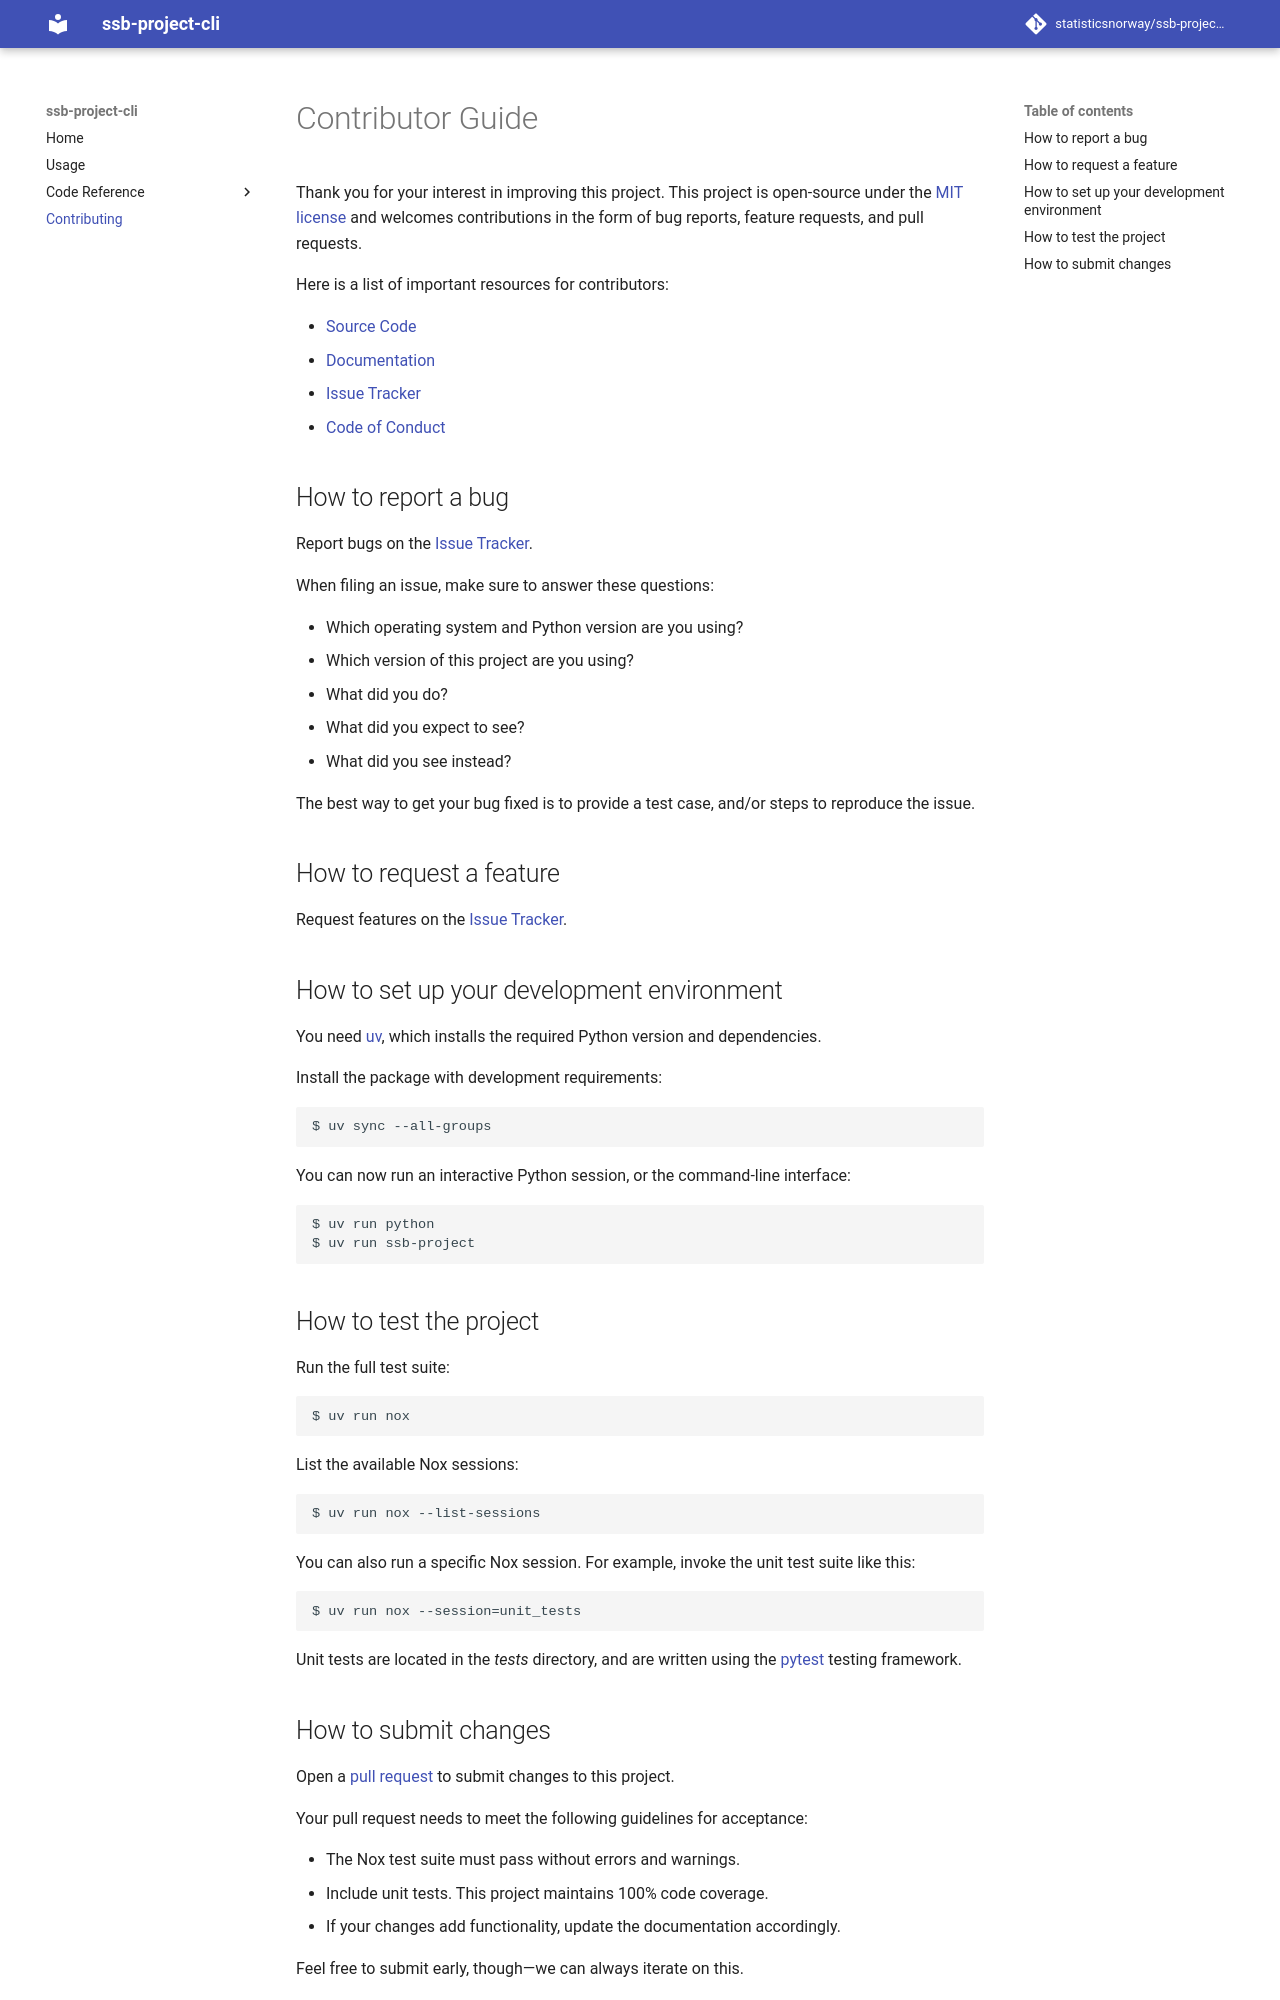

repository: statisticsnorway/ssb-project-cli · page: contributing/index.html · generator: mkdocs

# Contributor Guide

Thank you for your interest in improving this project.
This project is open-source under the [MIT license] and
welcomes contributions in the form of bug reports, feature requests, and pull requests.

Here is a list of important resources for contributors:

- [Source Code]
- [Documentation]
- [Issue Tracker]
- [Code of Conduct]

[mit license]: https://opensource.org/licenses/MIT
[source code]: https://github.com/statisticsnorway/ssb-project-cli
[documentation]: https://ssb-project-cli.readthedocs.io/
[issue tracker]: https://github.com/statisticsnorway/ssb-project-cli/issues

## How to report a bug

Report bugs on the [Issue Tracker].

When filing an issue, make sure to answer these questions:

- Which operating system and Python version are you using?
- Which version of this project are you using?
- What did you do?
- What did you expect to see?
- What did you see instead?

The best way to get your bug fixed is to provide a test case,
and/or steps to reproduce the issue.

## How to request a feature

Request features on the [Issue Tracker].

## How to set up your development environment

You need [uv], which installs the required Python version and dependencies.

Install the package with development requirements:

```console
$ uv sync --all-groups
```

You can now run an interactive Python session,
or the command-line interface:

```console
$ uv run python
$ uv run ssb-project
```

[uv]: https://docs.astral.sh/uv/

## How to test the project

Run the full test suite:

```console
$ uv run nox
```

List the available Nox sessions:

```console
$ uv run nox --list-sessions
```

You can also run a specific Nox session.
For example, invoke the unit test suite like this:

```console
$ uv run nox --session=unit_tests
```

Unit tests are located in the _tests_ directory,
and are written using the [pytest] testing framework.

[pytest]: https://pytest.readthedocs.io/
